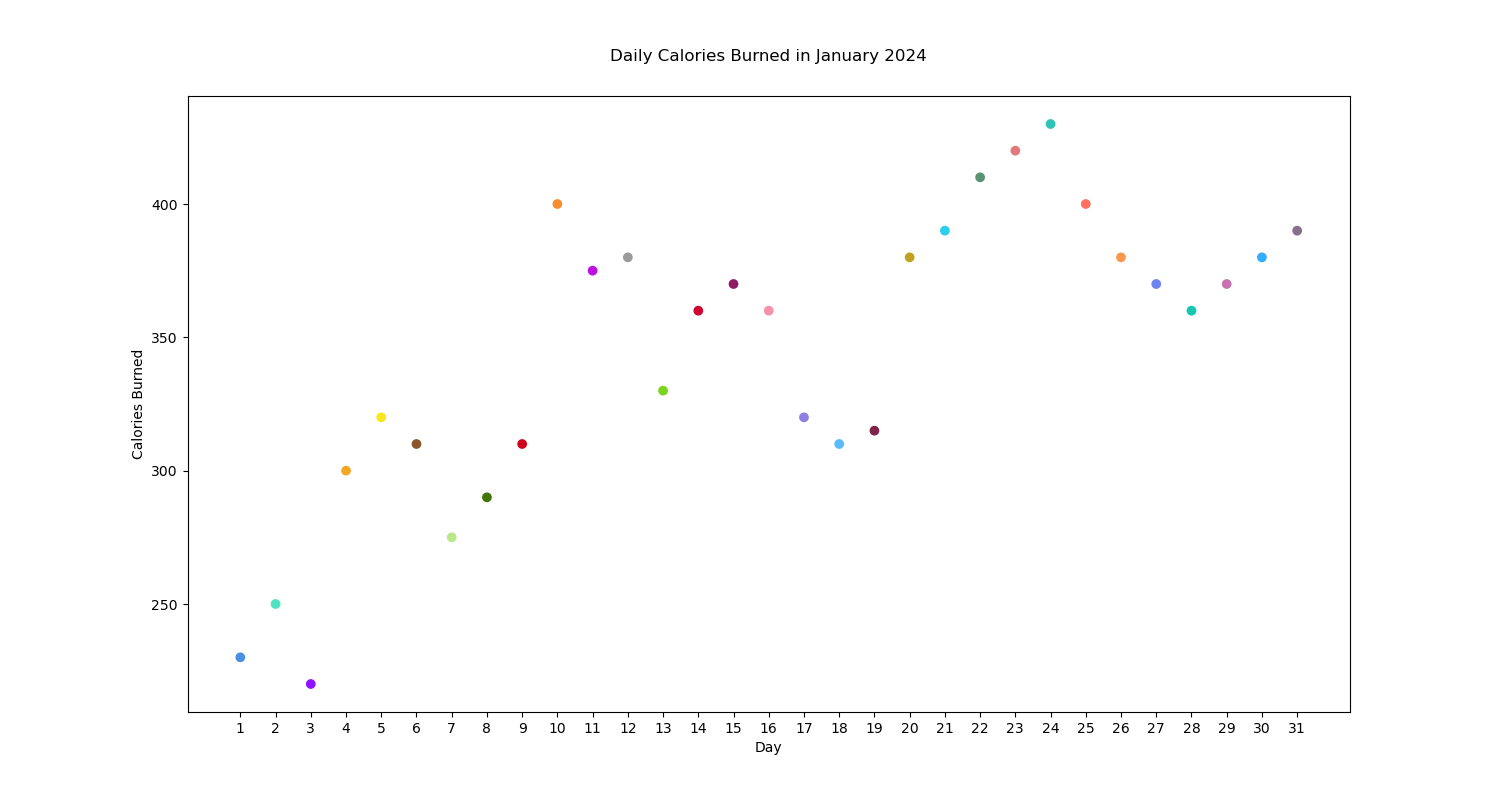

The table this chart was drawn from, first rows:
Day, Calories Burned
1, 230
2, 250
3, 220
4, 300
5, 320
6, 310
7, 275
8, 290
9, 310
10, 400
11, 375
12, 380
13, 330
14, 360
15, 370
16, 360
17, 320
18, 310
19, 315
20, 380
21, 390
22, 410
23, 420
24, 430
25, 400
26, 380
27, 370
28, 360
29, 370
30, 380
31, 390
